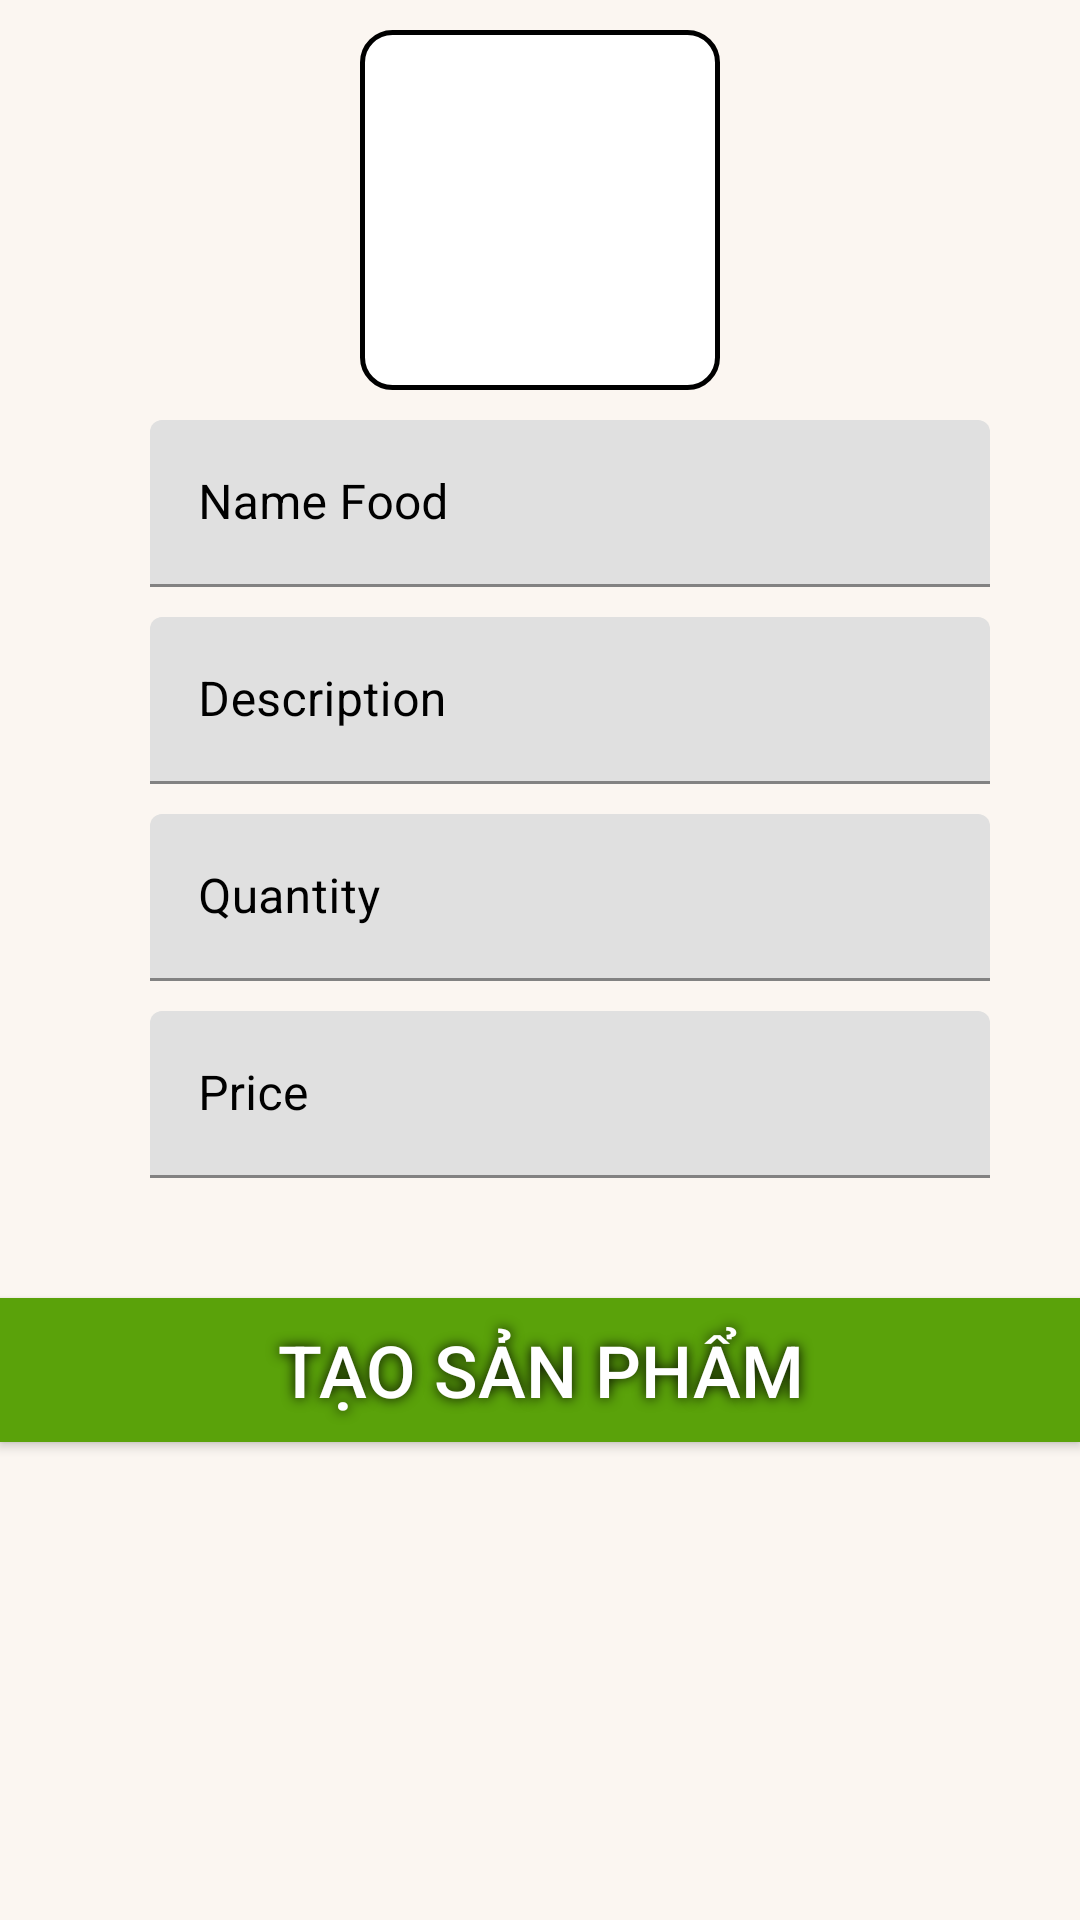

Here is an Android app screen rendered from its layout file. Give the layout XML and the strings, colors and styles it references.
<!-- AndroidManifest.xml: fallback theme Theme.MaterialComponents.DayNight.NoActionBar -->
<!-- res/layout/activity_chef_add_food.xml -->
<?xml version="1.0" encoding="utf-8"?>
<LinearLayout
    xmlns:android="http://schemas.android.com/apk/res/android"
    android:layout_width="fill_parent"
    android:layout_height="fill_parent"
    android:orientation="vertical"
    xmlns:app="http://schemas.android.com/apk/res-auto"
    xmlns:tools="http://schemas.android.com/tools"
    android:background="@color/screen">

    <ImageButton
        android:id="@+id/image_upload"
        android:layout_width="120dp"
        android:layout_height="120dp"
        android:layout_marginTop="10dp"
        android:background="@drawable/camerashapebtn"
        android:src="@drawable/ic_camera_alt_24"
        android:layout_gravity="center" />

    <com.google.android.material.textfield.TextInputLayout
        android:id="@+id/nameFood"
        android:layout_width="280dp"
        android:layout_height="wrap_content"
        android:textColorHint="@color/black"
        app:layout_constraintBottom_toBottomOf="parent"
        app:layout_constraintEnd_toEndOf="parent"
        app:layout_constraintHorizontal_bias="0.525"
        app:layout_constraintStart_toStartOf="parent"
        app:layout_constraintTop_toBottomOf="@+id/linearLayout"
        app:layout_constraintVertical_bias="0.057"
        android:layout_marginLeft="50dp"
        android:layout_marginTop="10dp">

        <com.google.android.material.textfield.TextInputEditText
            android:layout_width="match_parent"
            android:layout_height="wrap_content"
            android:hint="Name Food"
            android:textColor="@color/black"
            android:inputType="text" />
    </com.google.android.material.textfield.TextInputLayout>

    <com.google.android.material.textfield.TextInputLayout
        android:id="@+id/description"
        android:layout_width="280dp"
        android:layout_height="wrap_content"
        android:textColorHint="@color/black"
        app:layout_constraintBottom_toBottomOf="parent"
        app:layout_constraintEnd_toEndOf="parent"
        app:layout_constraintHorizontal_bias="0.525"
        app:layout_constraintStart_toStartOf="parent"
        app:layout_constraintTop_toBottomOf="@+id/linearLayout"
        app:layout_constraintVertical_bias="0.057"
        android:layout_marginLeft="50dp"
        android:layout_marginTop="10dp">

        <com.google.android.material.textfield.TextInputEditText
            android:layout_width="match_parent"
            android:layout_height="wrap_content"
            android:hint="Description"
            android:textColor="@color/black"
            android:inputType="text" />
    </com.google.android.material.textfield.TextInputLayout>

    <com.google.android.material.textfield.TextInputLayout
        android:id="@+id/quantity"
        android:layout_width="280dp"
        android:layout_height="wrap_content"
        android:textColorHint="@color/black"
        app:layout_constraintBottom_toBottomOf="parent"
        app:layout_constraintEnd_toEndOf="parent"
        app:layout_constraintHorizontal_bias="0.53"
        app:layout_constraintStart_toStartOf="parent"
        app:layout_constraintTop_toBottomOf="@+id/description"
        app:layout_constraintVertical_bias="0.093"
        android:layout_marginLeft="50dp"
        android:layout_marginTop="10dp">

        <com.google.android.material.textfield.TextInputEditText
            android:layout_width="match_parent"
            android:layout_height="wrap_content"
            android:hint="Quantity"
            android:textColor="@color/black"
            android:inputType="number" />
    </com.google.android.material.textfield.TextInputLayout>

    <com.google.android.material.textfield.TextInputLayout
        android:id="@+id/price"
        android:layout_width="280dp"
        android:layout_height="wrap_content"
        android:textColorHint="@color/black"
        app:layout_constraintBottom_toBottomOf="parent"
        app:layout_constraintEnd_toEndOf="parent"
        app:layout_constraintHorizontal_bias="0.53"
        app:layout_constraintStart_toStartOf="parent"
        app:layout_constraintTop_toBottomOf="@+id/quantity"
        app:layout_constraintVertical_bias="0.093"
        android:layout_marginLeft="50dp"
        android:layout_marginTop="10dp">

        <com.google.android.material.textfield.TextInputEditText
            android:layout_width="match_parent"
            android:layout_height="wrap_content"
            android:hint="Price"
            android:textColor="@color/black"
            android:inputType="number" />
    </com.google.android.material.textfield.TextInputLayout>

    <Button
        android:layout_width="match_parent"
        android:layout_height="wrap_content"
        android:id="@+id/addFood"
        android:text="TẠO SẢN PHẨM"
        android:background="#5AA20A"
        android:textSize="24sp"
        android:textColor="@color/white"
        app:layout_constraintBottom_toBottomOf="parent"
        android:layout_marginBottom="20dp"
        android:layout_marginTop="40dp"
        android:shadowColor="@color/black"
        android:shadowRadius="10"
        />

</LinearLayout>
<!-- resources referenced by this layout -->
<resources>
  <color name="black">#FF000000</color>
  <color name="screen">#FBF6F1</color>
  <color name="white">#FFFFFFFF</color>
  <!-- drawable camerashapebtn (drawable) -->
  <?xml version="1.0" encoding="utf-8"?>
  <shape xmlns:android="http://schemas.android.com/apk/res/android">
      <corners android:radius="10dp"/>
      <stroke android:color="@color/black"
          android:width="1.5dp"/>
      <solid android:color="@color/white"></solid>
  </shape>
</resources>
